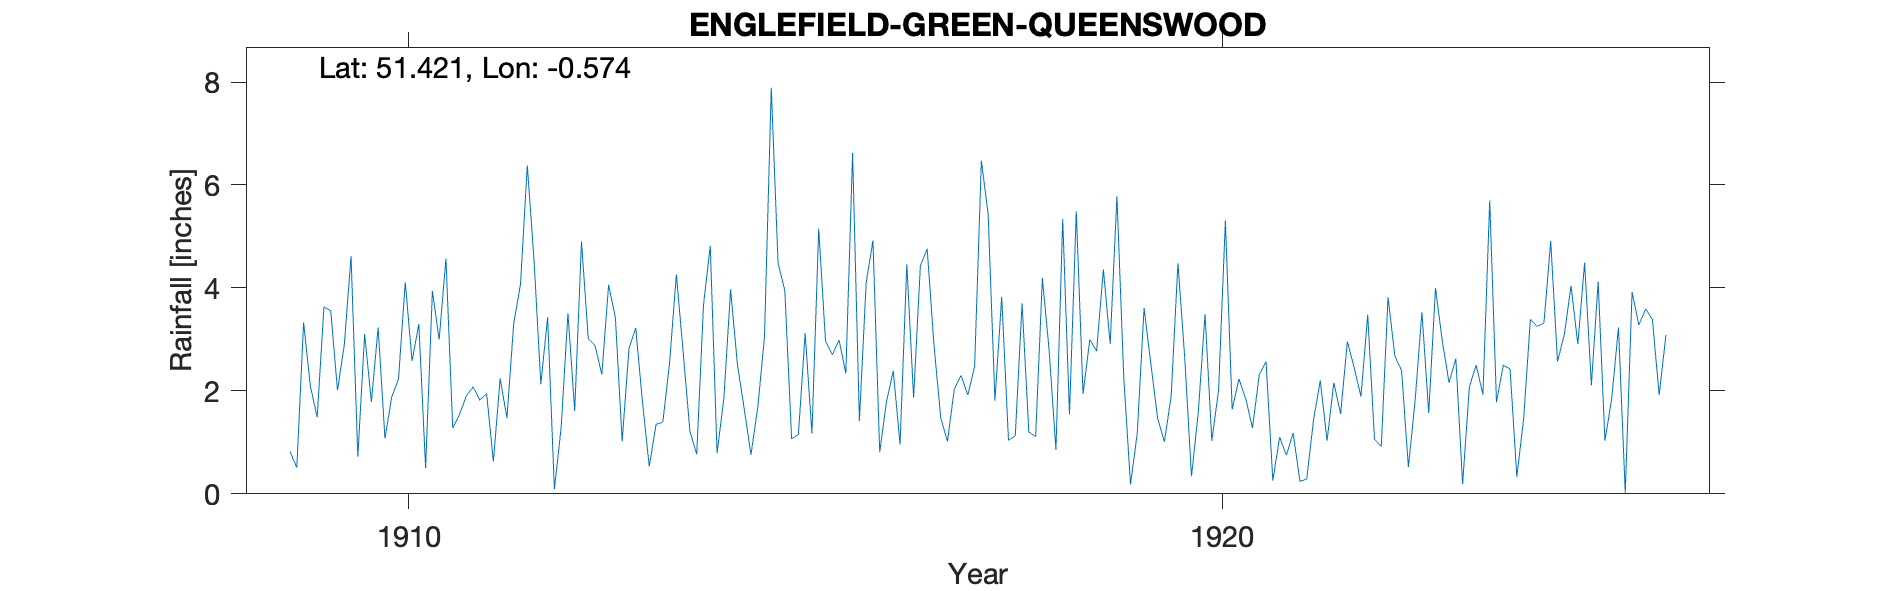

The data file committed next to this chart (first rows):
ENGLEFIELD-GREEN-QUEENSWOOD, , , , , , , , , , , , , , , , , , , , , , , 
Grid ref, SU992700, Long, -0.574, Lat, 51.42, Elevation, 200, ft, , , , , , , , , , , , , , , 
Station no, RR7753, , , , , , , , , , , , , , , , , , , , , , 
, 1900, 1901, 1902, 1903, 1904, 1905, 1906, 1907, 1908, 1909, 1910, 1911, 1912, 1913, 1914, 1915, 1916, 1917, 1918, 1919, 1920, 1921, 1922
January, , , , , , , , , , 0.82, 1.79, 1.28, 4.53, 3.42, 0.77, 4.48, 1.42, 1.48, 3.7, 4.36, 2.65, 2.57, 2.96
February, , , , , , , , , , 0.51, 3.23, 1.54, 2.13, 1.02, 3.67, 3.95, 4.1, 1.02, 1.2, 2.91, 0.34, 0.26, 2.45
March, , , , , , , , , , 3.33, 1.08, 1.9, 3.43, 2.82, 4.82, 1.07, 4.92, 2.03, 1.11, 5.78, 1.58, 1.1, 1.89
April, , , , , , , , , , 2.09, 1.88, 2.08, 0.09, 3.22, 0.79, 1.15, 0.81, 2.3, 4.19, 2.28, 3.49, 0.75, 3.48
May, , , , , , , , , , 1.49, 2.23, 1.82, 1.29, 1.78, 1.85, 3.12, 1.79, 1.92, 2.78, 0.18, 1.03, 1.18, 1.06
June, , , , , , , , , , 3.63, 4.11, 1.95, 3.51, 0.53, 3.97, 1.17, 2.39, 2.47, 0.85, 1.18, 2.02, 0.24, 0.92
July, , , , , , , , , , 3.56, 2.58, 0.63, 1.61, 1.35, 2.52, 5.15, 0.96, 6.47, 5.34, 3.61, 5.31, 0.29, 3.82
August, , , , , , , , , , 2.01, 3.3, 2.24, 4.9, 1.39, 1.66, 2.97, 4.46, 5.43, 1.54, 2.53, 1.64, 1.43, 2.68
September, , , , , , , , , , 2.89, 0.5, 1.47, 3.01, 2.55, 0.76, 2.7, 1.87, 1.81, 5.49, 1.47, 2.23, 2.2, 2.39
October, , , , , , , , , , 4.62, 3.94, 3.31, 2.88, 4.26, 1.67, 2.99, 4.43, 3.83, 1.94, 1.01, 1.85, 1.03, 0.52
November, , , , , , , , , , 0.72, 3, 4.07, 2.32, 2.75, 3.05, 2.34, 4.76, 1.04, 3, 1.9, 1.28, 2.16, 1.82
December, , , , , , , , , , 3.1, 4.57, 6.38, 4.06, 1.21, 7.89, 6.62, 2.9, 1.13, 2.77, 4.48, 2.32, 1.55, 3.53
Total, , , , , , , , , , 28.77, 32.21, 28.67, 33.76, 26.3, 33.42, 37.71, 34.81, 30.93, 33.91, 31.69, 25.74, 14.76, 27.52
